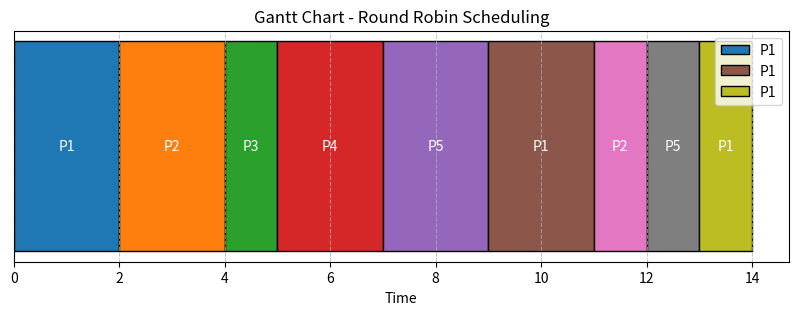

This figure's Python source:
import matplotlib.pyplot as plt

def RoundRobin(n, pid, at, bt, quantum):
    remaining_bt = bt.copy()  # Copy of burst times to track remaining burst times
    wt = [0] * n  # Waiting times for each process
    tt = [0] * n  # Turnaround times for each process
    ct = [0] * n  # Completion times for each process
    tottt = 0  # Total turnaround time
    totwt = 0  # Total waiting time
    t = 0  # Current time
    gantt_chart = []  # Gantt chart representation (process, start_time, duration)

    while True:
        done = True
        for i in range(n):
            if remaining_bt[i] > 0:
                done = False
                if remaining_bt[i] > quantum:
                    gantt_chart.append((pid[i], t, quantum))  # Record execution
                    t += quantum
                    remaining_bt[i] -= quantum
                else:
                    gantt_chart.append((pid[i], t, remaining_bt[i]))  # Record execution
                    t += remaining_bt[i]
                    remaining_bt[i] = 0
                    ct[i] = t
                    tt[i] = ct[i] - at[i]
                    wt[i] = tt[i] - bt[i]
                    tottt += tt[i]
                    totwt += wt[i]
        
        if done:
            break

    # Output Process Information
    print("\nProcess ID | AT | BT | CT | TT | WT")
    for i in range(n):
        print(f" {pid[i]}      {at[i]}  {bt[i]}  {ct[i]}  {tt[i]}  {wt[i]}")

    # Averages
    print(f"\nAverage Turnaround Time: {tottt / n:.2f}")
    print(f"Average Waiting Time: {totwt / n:.2f}")

    # Visual Gantt Chart
    plt.figure(figsize=(10, 3))
    for process, start, duration in gantt_chart:
        plt.barh(y=0, width=duration, left=start, edgecolor='black', label=f"P{process}" if process == gantt_chart[0][0] else "")
        plt.text(start + duration / 2, 0, f"P{process}", ha='center', va='center', color='white', fontsize=10)

    plt.yticks([])
    plt.xlabel("Time")
    plt.title("Gantt Chart - Round Robin Scheduling")
    plt.legend(loc='upper right')
    plt.grid(axis='x', linestyle='--', alpha=0.7)
    plt.show()


# Example usage
n = 5
pid = [1, 2 , 3 , 4 , 5 ]
at = [0,1 ,2 ,3 ,4 ]
bt = [5,3,1,2,3]
quantum = 2
RoundRobin(n, pid, at, bt, quantum)